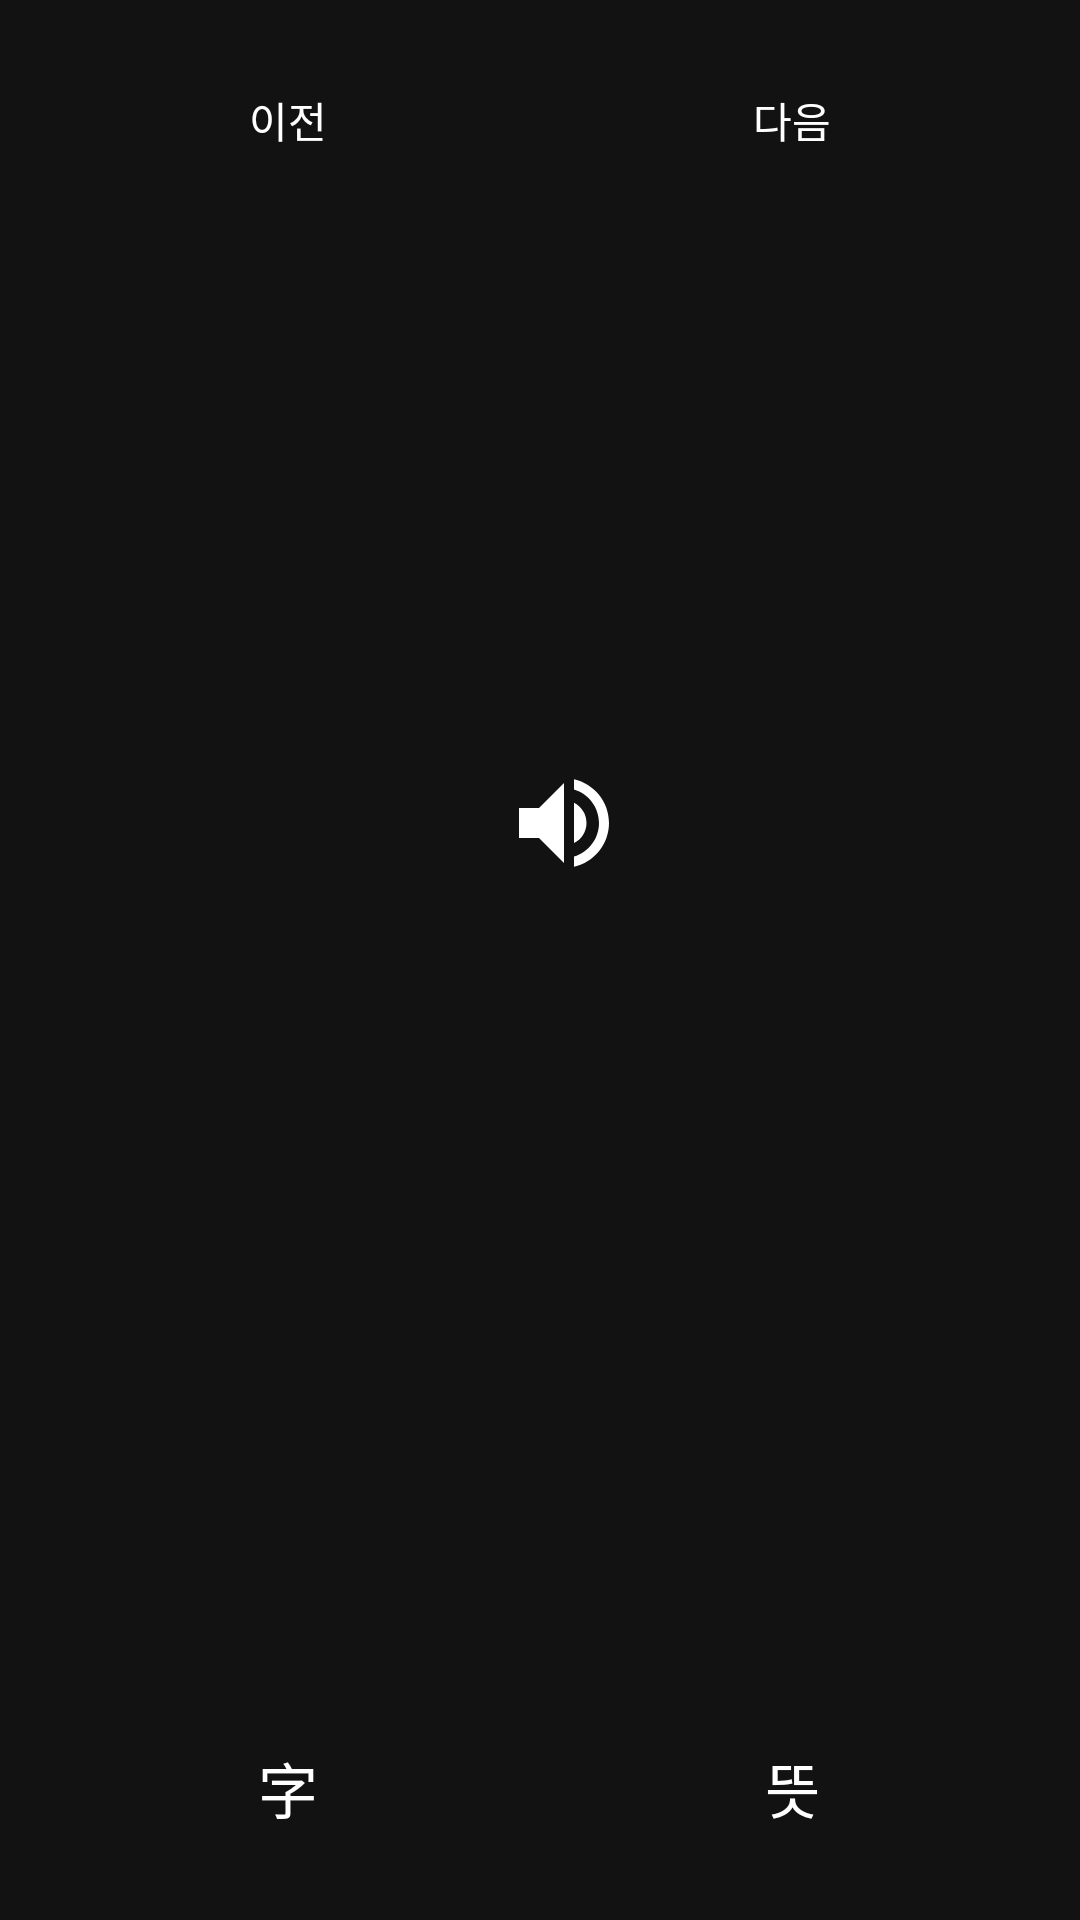

Layout XML and referenced resources for this Android screen:
<!-- AndroidManifest.xml: application theme Theme.MyApplication -->
<!-- res/layout/fragment_writing_practice.xml -->
<?xml version="1.0" encoding="utf-8"?>
<LinearLayout xmlns:android="http://schemas.android.com/apk/res/android"
    xmlns:app="http://schemas.android.com/apk/res-auto"
    xmlns:tools="http://schemas.android.com/tools"
    android:layout_width="match_parent"
    android:layout_height="match_parent"
    android:orientation="vertical"
    android:padding="16dp"
    android:gravity="center"
    tools:context=".ui.WritingPracticeFragment">

    
    <LinearLayout
        android:layout_width="match_parent"
        android:layout_height="wrap_content"
        android:orientation="horizontal"
        android:layout_marginBottom="24dp">

        <Button
            android:id="@+id/btn_previous"
            style="?attr/materialButtonOutlinedStyle"
            android:layout_width="0dp"
            android:layout_height="wrap_content"
            android:layout_weight="1"
            android:text="이전"
            android:textColor="@color/white"/>

        <Button
            android:id="@+id/btn_next"
            style="?attr/materialButtonOutlinedStyle"
            android:layout_width="0dp"
            android:layout_height="wrap_content"
            android:layout_weight="1"
            android:layout_marginStart="8dp"
            android:text="다음"
            android:textColor="@color/white"/>

    </LinearLayout>

    
    <LinearLayout
        android:layout_width="match_parent"
        android:layout_height="0dp"
        android:layout_weight="1"
        android:orientation="vertical"
        android:gravity="center">

        
        <LinearLayout
            android:layout_width="wrap_content"
            android:layout_height="wrap_content"
            android:orientation="horizontal"
            android:gravity="center_vertical">

            <TextView
                android:id="@+id/word_to_practice"
                android:layout_width="wrap_content"
                android:layout_height="wrap_content"
                android:textSize="40sp"
                android:textColor="@color/white"
                tools:text="日本語" />

            <ImageButton
                android:id="@+id/btn_speak_writing"
                android:layout_width="56dp"
                android:layout_height="56dp"
                android:layout_marginStart="16dp"
                android:background="?attr/selectableItemBackgroundBorderless"
                android:contentDescription="단어 발음 듣기"
                android:src="@drawable/ic_volume_up"
                android:scaleType="fitCenter"
                android:padding="8dp"
                app:tint="@color/white" />

        </LinearLayout>

        
        <TextView
            android:id="@+id/tv_hiragana"
            android:layout_width="wrap_content"
            android:layout_height="wrap_content"
            android:layout_marginTop="8dp"
            android:textSize="20sp"
            android:textColor="@color/light_gray"
            tools:text="にほんご" />

        
        <TextView
            android:id="@+id/tv_meaning"
            android:layout_width="wrap_content"
            android:layout_height="wrap_content"
            android:layout_marginTop="16dp"
            android:textSize="24sp"
            android:textColor="@color/mint_accent"
            tools:text="일본어" />

    </LinearLayout>

    
    <LinearLayout
        android:layout_width="match_parent"
        android:layout_height="wrap_content"
        android:orientation="horizontal"
        android:layout_marginTop="24dp">

        <Button
            android:id="@+id/btn_toggle_text"
            style="@style/WhiteOutlinedButton"
            android:layout_width="0dp"
            android:layout_height="56dp"
            android:layout_weight="1"
            android:layout_marginEnd="4dp"
            android:text="字"
            android:textSize="20sp"
            android:contentDescription="글자 숨기기/보이기" />

        <Button
            android:id="@+id/btn_toggle_meaning"
            style="@style/WhiteOutlinedButton"
            android:layout_width="0dp"
            android:layout_height="56dp"
            android:layout_weight="1"
            android:layout_marginStart="4dp"
            android:text="뜻"
            android:textSize="20sp"
            android:contentDescription="뜻 숨기기/보이기" />

    </LinearLayout>

    
    <com.example.myapplication.ui.WritingView
        android:id="@+id/writing_view"
        android:layout_width="0dp"
        android:layout_height="0dp"
        android:visibility="gone"
        android:background="@color/black" />

    
    <LinearLayout
        android:layout_width="0dp"
        android:layout_height="0dp"
        android:visibility="gone">

        <ToggleButton
            android:id="@+id/toggle_eraser"
            android:layout_width="wrap_content"
            android:layout_height="wrap_content"
            android:textOn="Eraser"
            android:textOff="Pen"/>

        <Button
            android:id="@+id/clear_button"
            android:layout_width="wrap_content"
            android:layout_height="wrap_content"
            android:text="Clear" />

    </LinearLayout>

</LinearLayout>
<!-- resources referenced by this layout -->
<resources>
  <color name="black">#000000</color>
  <color name="light_gray">#E0E0E0</color>
  <color name="mint_accent">#03DAC5</color>
  <color name="white">#FFFFFF</color>
  <!-- drawable ic_volume_up (drawable) -->
  <vector xmlns:android="http://schemas.android.com/apk/res/android"
      android:width="24dp"
      android:height="24dp"
      android:viewportWidth="24"
      android:viewportHeight="24">
    <path
        android:fillColor="@android:color/white"
        android:pathData="M3,9v6h4l5,5V4L7,9H3zM16.5,12c0,-1.77 -1.02,-3.29 -2.5,-4.03v8.05c1.48,-0.73 2.5,-2.25 2.5,-4.02zM14,3.23v2.06c2.89,0.86 5,3.54 5,6.71s-2.11,5.85 -5,6.71v2.06c4.01,-0.91 7,-4.49 7,-8.77S18.01,4.14 14,3.23z"/>
  </vector>
  <style name="WhiteOutlinedButton" parent="Widget.Material3.Button.OutlinedButton">
          <item name="android:textColor">@color/white</item>
          <item name="strokeColor">@color/white</item>
      </style>
  <style name="Theme.MyApplication" parent="Theme.Material3.Dark.NoActionBar">
          
          <item name="materialAlertDialogTheme">@style/App.MaterialAlertDialog</item>
  
          
          <item name="colorPrimary">@color/dark_surface</item>
          <item name="colorOnPrimary">@color/white</item>
  
          
          <item name="colorSecondary">@color/mint_accent</item>
          <item name="colorOnSecondary">@color/black</item>
  
          
          <item name="android:statusBarColor">@color/near_black</item>
  
          
          <item name="android:windowBackground">@color/near_black</item>
          <item name="colorSurface">@color/dark_surface</item>
          <item name="colorOnSurface">@color/light_gray</item>
  
          
          <item name="android:textColor">@color/light_gray</item>
          <item name="textAppearanceTitleMedium">@style/MyTitleMedium</item>
      </style>
  <style name="App.MaterialAlertDialog" parent="ThemeOverlay.Material3.MaterialAlertDialog">
          <item name="colorSurface">@color/dark_surface</item>
          <item name="materialAlertDialogTitleTextStyle">@style/App.AlertDialog.TitleText</item>
          <item name="buttonBarPositiveButtonStyle">@style/App.AlertDialog.Button</item>
          <item name="buttonBarNegativeButtonStyle">@style/App.AlertDialog.Button</item>
      </style>
  <color name="dark_surface">#1E1E1E</color>
  <color name="near_black">#121212</color>
  <style name="MyTitleMedium" parent="TextAppearance.Material3.TitleMedium">
          <item name="android:textColor">@color/white</item>
      </style>
  <style name="App.AlertDialog.TitleText" parent="MaterialAlertDialog.Material3.Title.Text">
          <item name="android:textColor">@color/white</item>
      </style>
  <style name="App.AlertDialog.Button" parent="Widget.Material3.Button.TextButton.Dialog">
          <item name="android:textColor">@color/white</item>
      </style>
</resources>
